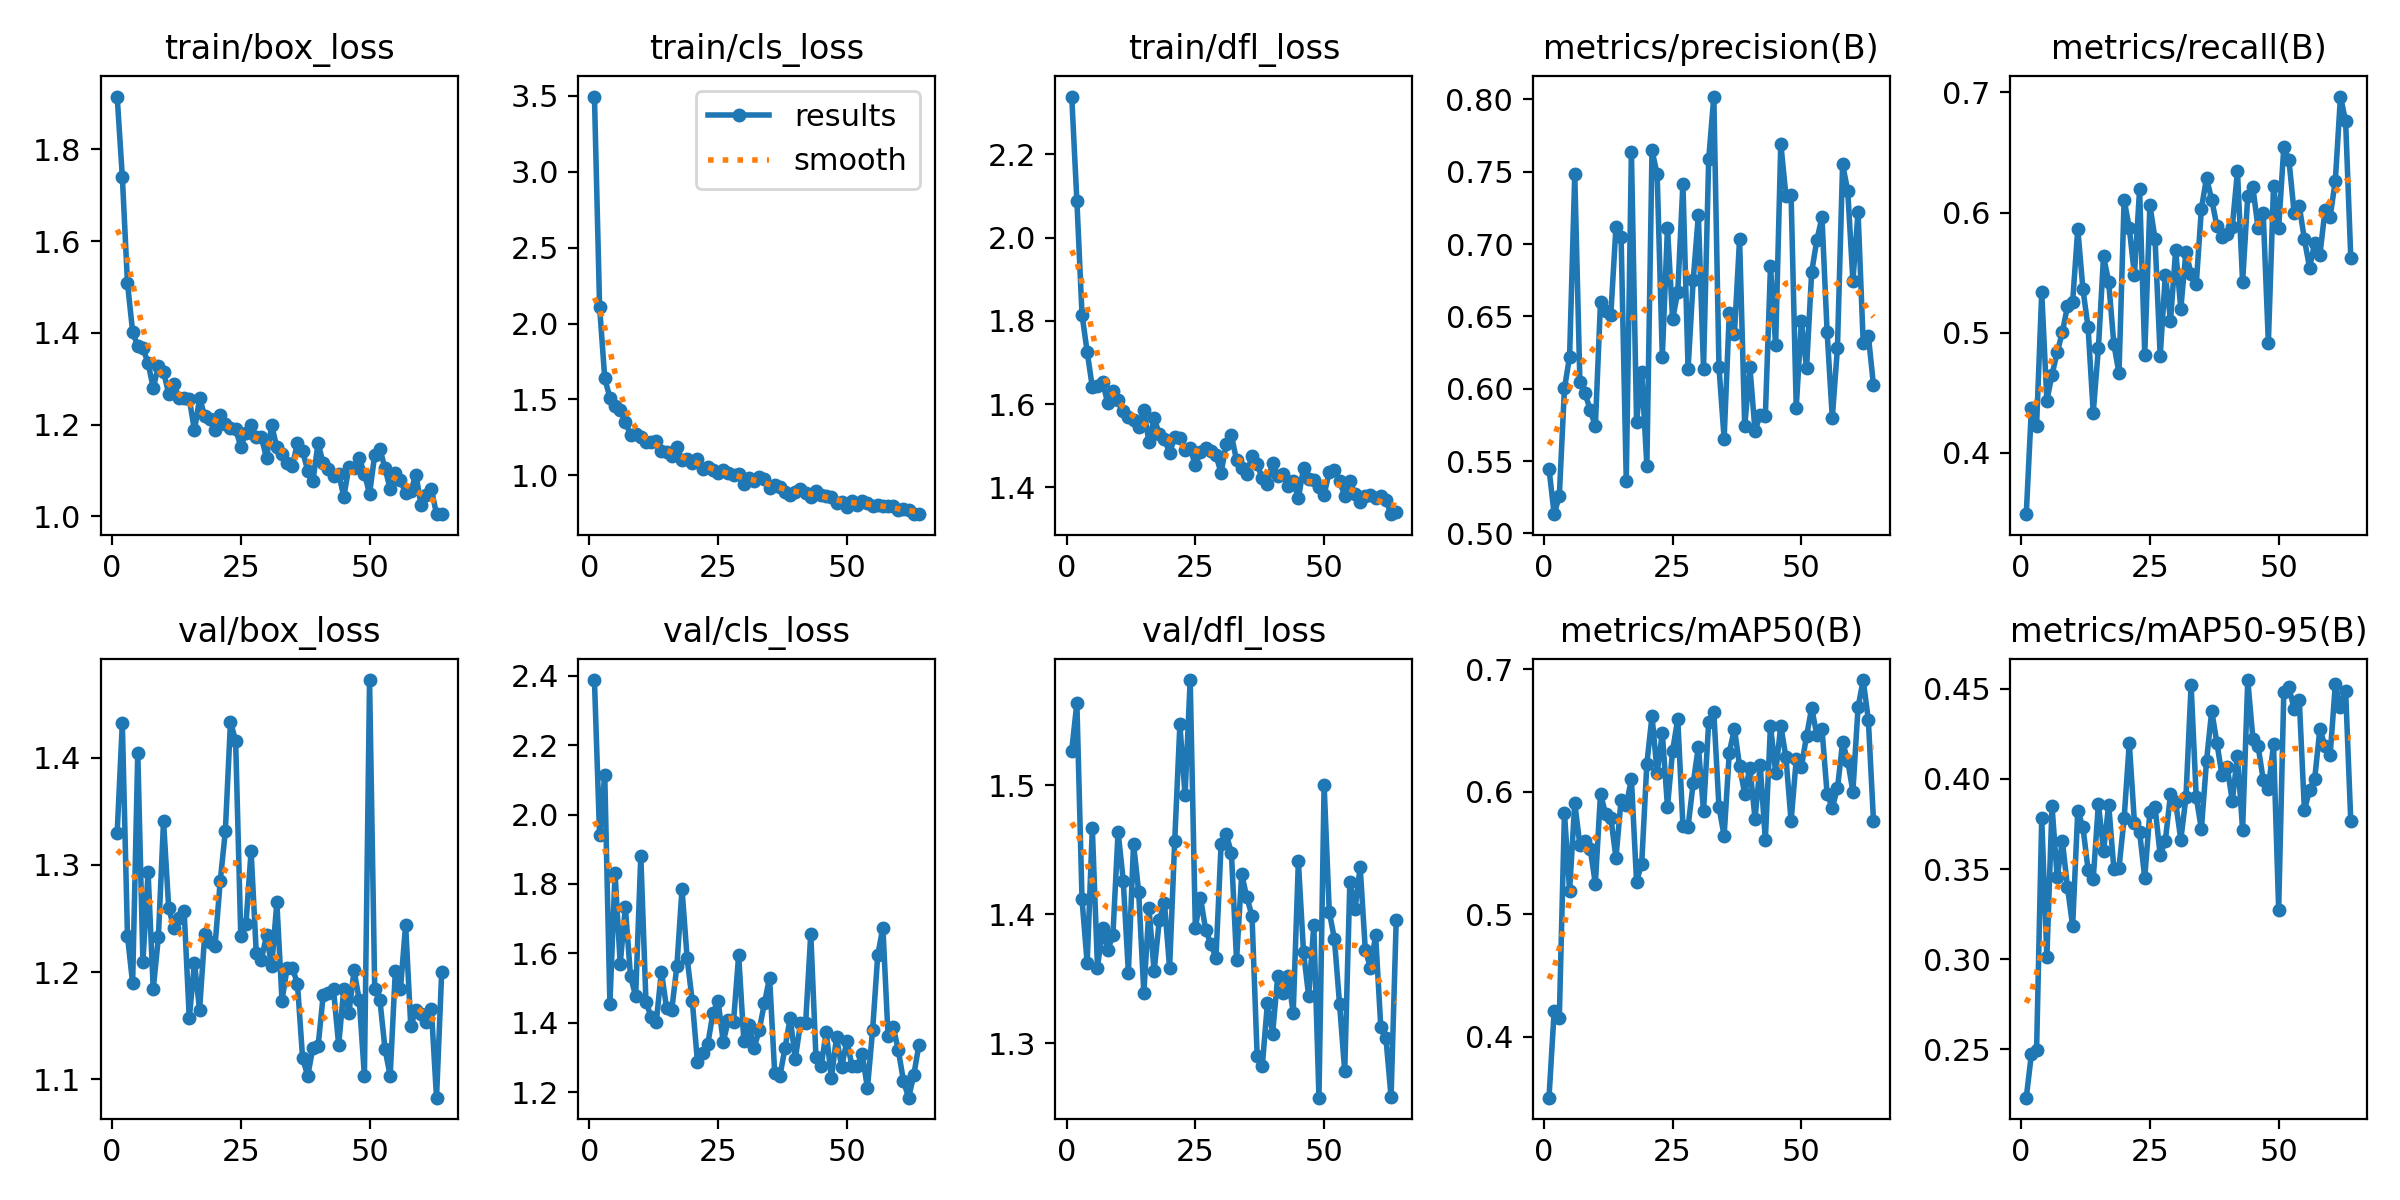

Source data for this figure (header and first rows):
epoch, time, train/box_loss, train/cls_loss, train/dfl_loss, metrics/precision(B), metrics/recall(B), metrics/mAP50(B), metrics/mAP50-95(B), val/box_loss, val/cls_loss, val/dfl_loss, lr/pg0, lr/pg1, lr/pg2
1, 24.52, 1.915, 3.494, 2.339, 0.5448, 0.3488, 0.35, 0.223, 1.33, 2.388, 1.527, 0.0001375, 0.0001375, 0.0001375
2, 41.58, 1.74, 2.11, 2.089, 0.5133, 0.4374, 0.4206, 0.2473, 1.432, 1.94, 1.564, 0.0002869, 0.0002869, 0.0002869
3, 58.06, 1.509, 1.638, 1.815, 0.5258, 0.4224, 0.4148, 0.2492, 1.234, 2.115, 1.411, 0.0004358, 0.0004358, 0.0004358
4, 74.64, 1.403, 1.512, 1.725, 0.6002, 0.5336, 0.5829, 0.3781, 1.189, 1.454, 1.362, 0.000584, 0.000584, 0.000584
5, 90.45, 1.371, 1.459, 1.641, 0.6223, 0.4434, 0.5191, 0.301, 1.405, 1.831, 1.467, 0.0007317, 0.0007317, 0.0007317
6, 106.4, 1.366, 1.434, 1.642, 0.7484, 0.4651, 0.5908, 0.385, 1.21, 1.57, 1.359, 0.0008787, 0.0008787, 0.0008787
7, 122.4, 1.334, 1.355, 1.652, 0.6046, 0.4835, 0.5564, 0.3454, 1.293, 1.732, 1.39, 0.001025, 0.001025, 0.001025
8, 139, 1.28, 1.267, 1.602, 0.5968, 0.5003, 0.5602, 0.3656, 1.184, 1.534, 1.372, 0.001171, 0.001171, 0.001171
9, 156, 1.327, 1.27, 1.633, 0.5854, 0.522, 0.5535, 0.3401, 1.232, 1.476, 1.384, 0.00123, 0.00123, 0.00123
10, 172.7, 1.316, 1.253, 1.61, 0.574, 0.5253, 0.5249, 0.3183, 1.341, 1.881, 1.464, 0.001228, 0.001228, 0.001228
11, 188.3, 1.267, 1.222, 1.584, 0.6602, 0.5865, 0.5985, 0.3824, 1.26, 1.46, 1.426, 0.001225, 0.001225, 0.001225
12, 203.9, 1.289, 1.218, 1.568, 0.6535, 0.5361, 0.5817, 0.3732, 1.241, 1.417, 1.355, 0.001223, 0.001223, 0.001223
13, 220.4, 1.258, 1.224, 1.561, 0.6511, 0.5045, 0.5789, 0.3497, 1.25, 1.402, 1.455, 0.00122, 0.00122, 0.00122
14, 236.3, 1.257, 1.159, 1.545, 0.7119, 0.4332, 0.546, 0.3446, 1.257, 1.547, 1.417, 0.001218, 0.001218, 0.001218
15, 252.8, 1.257, 1.153, 1.585, 0.7048, 0.4869, 0.5936, 0.3861, 1.157, 1.442, 1.339, 0.001215, 0.001215, 0.001215
16, 268.3, 1.188, 1.13, 1.508, 0.5364, 0.5636, 0.589, 0.36, 1.209, 1.436, 1.405, 0.001213, 0.001213, 0.001213
17, 284.3, 1.257, 1.185, 1.566, 0.7637, 0.5422, 0.6104, 0.3857, 1.165, 1.563, 1.356, 0.00121, 0.00121, 0.00121
18, 301.3, 1.219, 1.1, 1.528, 0.5774, 0.4905, 0.5264, 0.3502, 1.236, 1.785, 1.395, 0.001208, 0.001208, 0.001208
19, 316.1, 1.213, 1.107, 1.516, 0.6116, 0.4662, 0.5414, 0.3506, 1.228, 1.585, 1.409, 0.001205, 0.001205, 0.001205
20, 332.8, 1.187, 1.084, 1.483, 0.547, 0.6107, 0.623, 0.3782, 1.224, 1.461, 1.358, 0.001203, 0.001203, 0.001203
21, 349.5, 1.221, 1.108, 1.52, 0.7648, 0.5869, 0.6618, 0.42, 1.284, 1.287, 1.457, 0.0012, 0.0012, 0.0012
22, 366.8, 1.201, 1.041, 1.517, 0.7482, 0.5483, 0.6156, 0.3757, 1.331, 1.312, 1.547, 0.001198, 0.001198, 0.001198
23, 383.4, 1.193, 1.054, 1.49, 0.6222, 0.6195, 0.6481, 0.3707, 1.433, 1.338, 1.492, 0.001196, 0.001196, 0.001196
24, 398.9, 1.191, 1.037, 1.494, 0.7114, 0.4816, 0.5878, 0.345, 1.415, 1.427, 1.582, 0.001193, 0.001193, 0.001193
25, 414.3, 1.152, 1.016, 1.453, 0.648, 0.6061, 0.6336, 0.3818, 1.233, 1.463, 1.39, 0.001191, 0.001191, 0.001191
26, 429.7, 1.182, 1.033, 1.486, 0.667, 0.578, 0.6595, 0.3846, 1.245, 1.345, 1.413, 0.001188, 0.001188, 0.001188
27, 446.6, 1.198, 1.016, 1.495, 0.7419, 0.4805, 0.5723, 0.3575, 1.313, 1.407, 1.388, 0.001186, 0.001186, 0.001186
28, 460.6, 1.173, 1.002, 1.486, 0.6139, 0.5483, 0.5716, 0.3658, 1.218, 1.403, 1.377, 0.001183, 0.001183, 0.001183
29, 477.2, 1.172, 1.008, 1.477, 0.6753, 0.5098, 0.6073, 0.3915, 1.212, 1.595, 1.366, 0.001181, 0.001181, 0.001181
30, 492.1, 1.127, 0.9464, 1.434, 0.7201, 0.5689, 0.6368, 0.3871, 1.234, 1.348, 1.454, 0.001178, 0.001178, 0.001178
31, 508.5, 1.199, 0.983, 1.504, 0.614, 0.5197, 0.5846, 0.3663, 1.205, 1.392, 1.462, 0.001176, 0.001176, 0.001176
32, 523.1, 1.15, 0.9611, 1.525, 0.7585, 0.5675, 0.6566, 0.3899, 1.265, 1.327, 1.448, 0.001173, 0.001173, 0.001173
33, 539.2, 1.136, 0.9876, 1.465, 0.802, 0.5488, 0.6648, 0.4522, 1.173, 1.379, 1.365, 0.001171, 0.001171, 0.001171
34, 554.9, 1.116, 0.9766, 1.447, 0.615, 0.5404, 0.5874, 0.3897, 1.204, 1.456, 1.431, 0.001168, 0.001168, 0.001168
35, 569.5, 1.109, 0.9206, 1.433, 0.5655, 0.6032, 0.5641, 0.3722, 1.204, 1.53, 1.413, 0.001166, 0.001166, 0.001166
36, 586.3, 1.16, 0.936, 1.476, 0.6521, 0.6289, 0.6319, 0.4101, 1.189, 1.254, 1.399, 0.001163, 0.001163, 0.001163
37, 599.9, 1.143, 0.9232, 1.455, 0.6379, 0.6107, 0.6517, 0.4378, 1.119, 1.246, 1.29, 0.001161, 0.001161, 0.001161
38, 615.9, 1.099, 0.8893, 1.422, 0.7037, 0.5889, 0.621, 0.4202, 1.103, 1.327, 1.282, 0.001158, 0.001158, 0.001158
39, 630.8, 1.077, 0.8695, 1.408, 0.5739, 0.5798, 0.5983, 0.402, 1.13, 1.413, 1.331, 0.001156, 0.001156, 0.001156
40, 647, 1.159, 0.8934, 1.46, 0.6152, 0.5819, 0.6197, 0.4069, 1.131, 1.296, 1.307, 0.001153, 0.001153, 0.001153
41, 662.5, 1.116, 0.9097, 1.427, 0.5708, 0.5882, 0.5781, 0.3878, 1.178, 1.398, 1.352, 0.001151, 0.001151, 0.001151
42, 677.2, 1.103, 0.882, 1.431, 0.5821, 0.6344, 0.6221, 0.413, 1.18, 1.398, 1.339, 0.001149, 0.001149, 0.001149
43, 692.5, 1.087, 0.8613, 1.402, 0.581, 0.5421, 0.5607, 0.3717, 1.184, 1.656, 1.352, 0.001146, 0.001146, 0.001146
44, 709.2, 1.093, 0.8997, 1.415, 0.6845, 0.6138, 0.6541, 0.4549, 1.132, 1.302, 1.323, 0.001144, 0.001144, 0.001144
45, 725.5, 1.043, 0.871, 1.373, 0.63, 0.621, 0.6155, 0.4223, 1.185, 1.275, 1.441, 0.001141, 0.001141, 0.001141
46, 742.1, 1.108, 0.8621, 1.446, 0.7694, 0.5867, 0.654, 0.4183, 1.162, 1.372, 1.371, 0.001139, 0.001139, 0.001139
47, 758, 1.105, 0.8564, 1.421, 0.7334, 0.5994, 0.6282, 0.3996, 1.202, 1.241, 1.337, 0.001136, 0.001136, 0.001136
48, 773.7, 1.126, 0.8219, 1.418, 0.7343, 0.4916, 0.576, 0.3946, 1.174, 1.358, 1.391, 0.001134, 0.001134, 0.001134
49, 789.9, 1.094, 0.8251, 1.402, 0.587, 0.6219, 0.6264, 0.4192, 1.103, 1.272, 1.258, 0.001131, 0.001131, 0.001131
50, 804.2, 1.049, 0.7891, 1.382, 0.6469, 0.5873, 0.6203, 0.3275, 1.472, 1.347, 1.5, 0.001129, 0.001129, 0.001129
51, 821.2, 1.134, 0.835, 1.437, 0.6142, 0.6545, 0.6456, 0.4484, 1.184, 1.276, 1.402, 0.001126, 0.001126, 0.001126
52, 835.9, 1.147, 0.8052, 1.442, 0.6808, 0.6436, 0.6684, 0.451, 1.174, 1.275, 1.381, 0.001124, 0.001124, 0.001124
53, 852.7, 1.106, 0.8341, 1.415, 0.7029, 0.5999, 0.6464, 0.4388, 1.128, 1.308, 1.33, 0.001121, 0.001121, 0.001121
54, 868.1, 1.06, 0.8157, 1.38, 0.7185, 0.6056, 0.6512, 0.4439, 1.103, 1.211, 1.278, 0.001119, 0.001119, 0.001119
55, 883.1, 1.096, 0.7973, 1.415, 0.6389, 0.5776, 0.5979, 0.3826, 1.201, 1.378, 1.425, 0.001116, 0.001116, 0.001116
56, 897.6, 1.078, 0.805, 1.383, 0.5799, 0.5542, 0.5871, 0.3937, 1.184, 1.595, 1.404, 0.001114, 0.001114, 0.001114
57, 912, 1.051, 0.8023, 1.364, 0.6283, 0.5748, 0.6027, 0.4002, 1.244, 1.674, 1.437, 0.001111, 0.001111, 0.001111
58, 927.9, 1.055, 0.7959, 1.379, 0.7551, 0.5647, 0.6405, 0.4277, 1.15, 1.362, 1.372, 0.001109, 0.001109, 0.001109
59, 942.5, 1.091, 0.8004, 1.38, 0.7368, 0.602, 0.6252, 0.4183, 1.164, 1.388, 1.359, 0.001106, 0.001106, 0.001106
60, 958.7, 1.025, 0.7727, 1.373, 0.6747, 0.5966, 0.6002, 0.4135, 1.161, 1.32, 1.384, 0.001104, 0.001104, 0.001104
... 4 more rows
